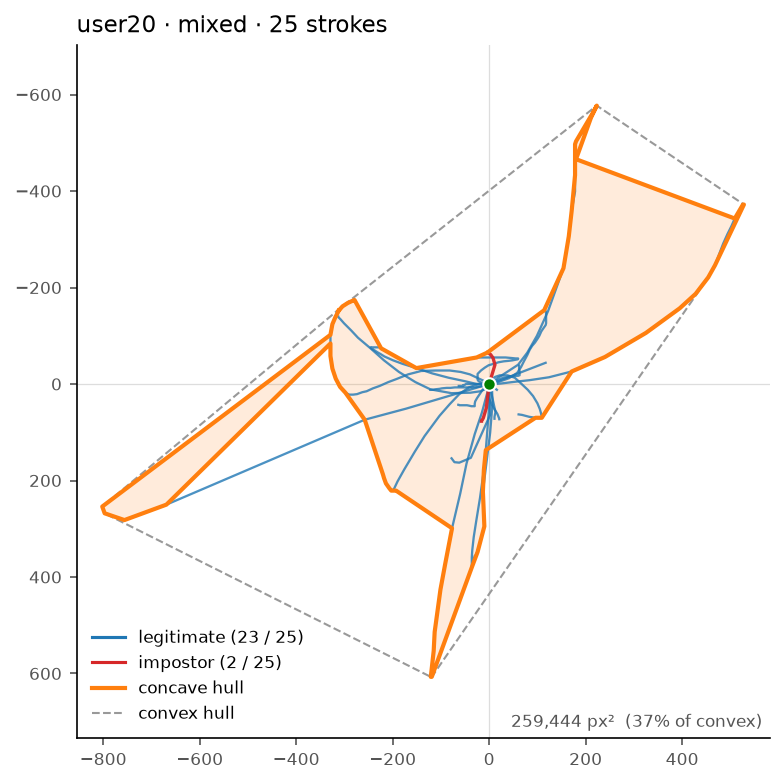

The table this chart was drawn from, first rows:
user, strokes, ratio, threshold_px, corners, area_px2, perimeter_px, convex_area_px2, share_of_convex
user20, 25, 0.15, 151.9, 75, 259444, 4817, 703078, 0.369
